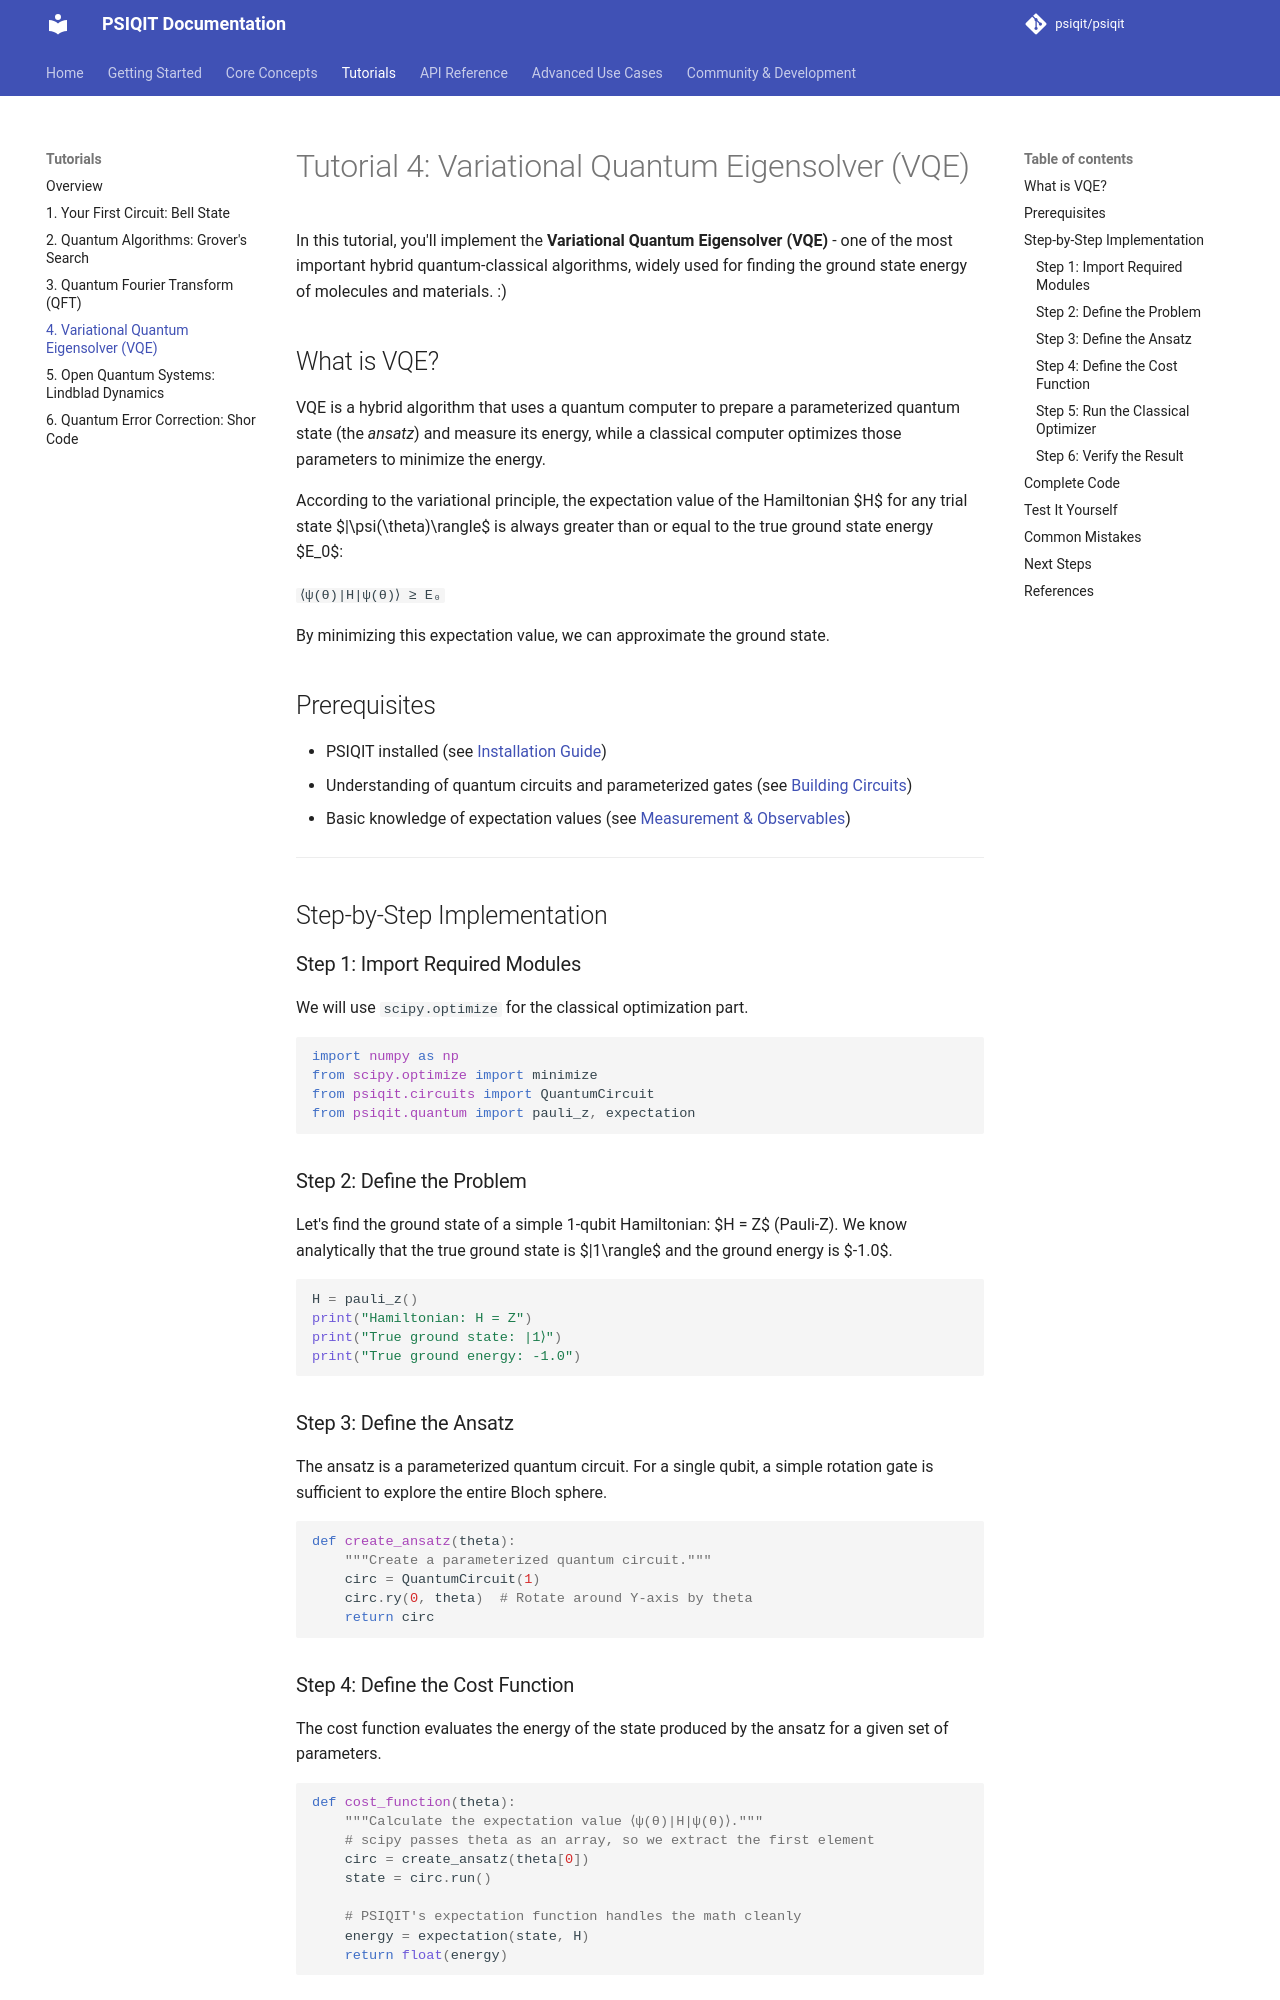

repository: psiqit/psiqit · page: tutorials/04-vqe/index.html · generator: mkdocs


# Tutorial 4: Variational Quantum Eigensolver (VQE)

In this tutorial, you'll implement the **Variational Quantum Eigensolver (VQE)** - one of the most important hybrid quantum-classical algorithms, widely used for finding the ground state energy of molecules and materials. :)

## What is VQE?

VQE is a hybrid algorithm that uses a quantum computer to prepare a parameterized quantum state (the *ansatz*) and measure its energy, while a classical computer optimizes those parameters to minimize the energy. 

According to the variational principle, the expectation value of the Hamiltonian $H$ for any trial state $|\psi(\theta)\rangle$ is always greater than or equal to the true ground state energy $E_0$:

`⟨ψ(θ)|H|ψ(θ)⟩ ≥ E₀`

By minimizing this expectation value, we can approximate the ground state.

## Prerequisites

- PSIQIT installed (see [Installation Guide](../getting-started/installation.md))
- Understanding of quantum circuits and parameterized gates (see [Building Circuits](../concepts/circuits.md))
- Basic knowledge of expectation values (see [Measurement & Observables](../concepts/measurements.md))

---

## Step-by-Step Implementation

### Step 1: Import Required Modules

We will use `scipy.optimize` for the classical optimization part.

```python
import numpy as np
from scipy.optimize import minimize
from psiqit.circuits import QuantumCircuit
from psiqit.quantum import pauli_z, expectation
```

### Step 2: Define the Problem

Let's find the ground state of a simple 1-qubit Hamiltonian: $H = Z$ (Pauli-Z).
We know analytically that the true ground state is $|1\rangle$ and the ground energy is $-1.0$.

```python
H = pauli_z()
print("Hamiltonian: H = Z")
print("True ground state: |1⟩")
print("True ground energy: -1.0")
```

### Step 3: Define the Ansatz

The ansatz is a parameterized quantum circuit. For a single qubit, a simple rotation gate is sufficient to explore the entire Bloch sphere.

```python
def create_ansatz(theta):
    """Create a parameterized quantum circuit."""
    circ = QuantumCircuit(1)
    circ.ry(0, theta)  # Rotate around Y-axis by theta
    return circ
```

### Step 4: Define the Cost Function

The cost function evaluates the energy of the state produced by the ansatz for a given set of parameters.

```python
def cost_function(theta):
    """Calculate the expectation value ⟨ψ(θ)|H|ψ(θ)⟩."""
    # scipy passes theta as an array, so we extract the first element
    circ = create_ansatz(theta[0])
    state = circ.run()
    
    # PSIQIT's expectation function handles the math cleanly
    energy = expectation(state, H)
    return float(energy)
```
